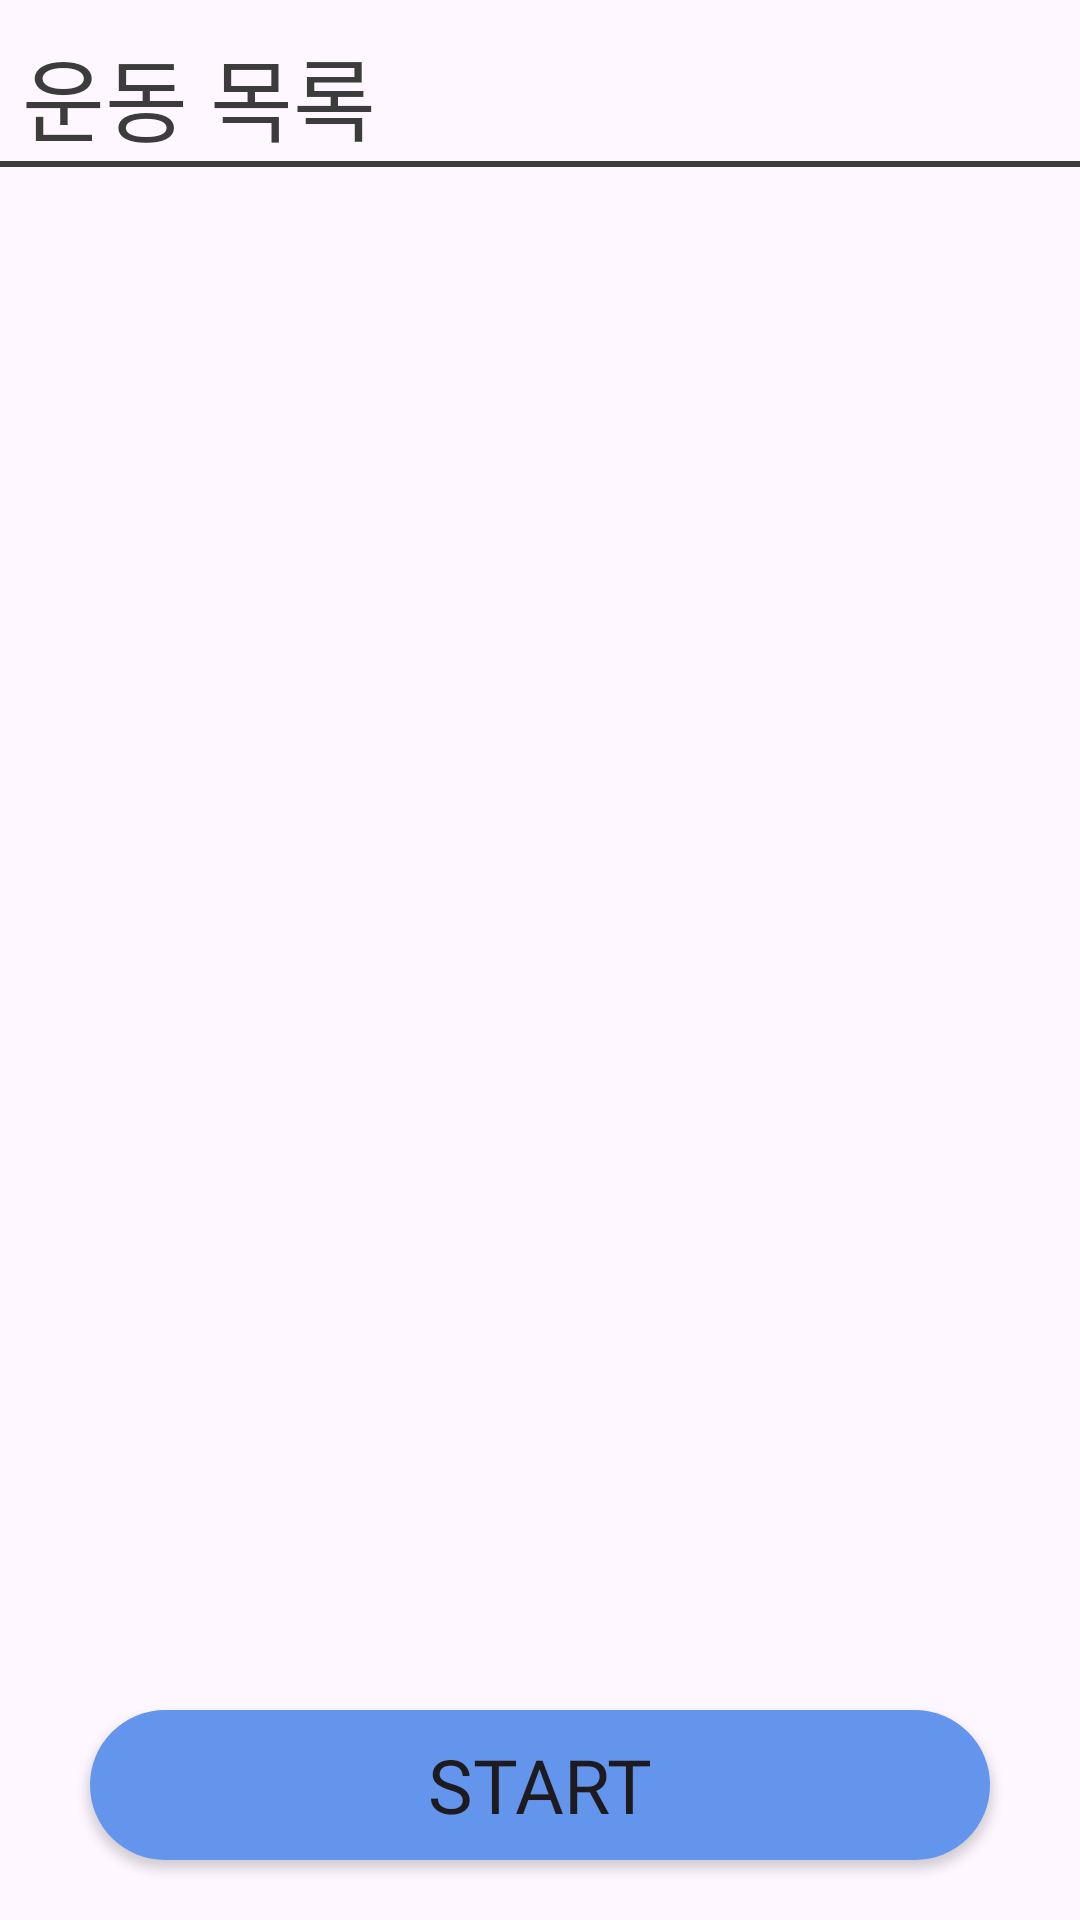

Here is an Android app screen rendered from its layout file. Give the layout XML and the strings, colors and styles it references.
<!-- AndroidManifest.xml: application theme Theme.Stretching -->
<!-- res/layout/activity_main.xml -->
<?xml version="1.0" encoding="utf-8"?>
<RelativeLayout xmlns:android="http://schemas.android.com/apk/res/android"
    xmlns:tools="http://schemas.android.com/tools"
    android:layout_width="match_parent"
    android:layout_height="match_parent"
    xmlns:app="http://schemas.android.com/apk/res-auto"
    tools:ignore="ExtraText"

    >

    <TextView
        android:id="@+id/textView"
        android:layout_width="wrap_content"
        android:layout_height="wrap_content"
        android:text=" 운동 목록"
        android:layout_marginTop="10dp"
        android:typeface="serif"
        android:textColor="#3c3c3c"
        android:textSize="30sp"
        tools:ignore="NotSibling"
        android:fontFamily="@font/montserratbold"/>
    <View
        android:id="@+id/line"
        android:layout_below="@id/textView"
        android:layout_width="500dp"
        android:layout_height="2dp"
        android:background="#3c3c3c"/>

    <ListView
        android:id="@+id/listView"
        android:layout_below="@id/line"
        android:layout_width="match_parent"
        android:layout_height="match_parent"
        >


    </ListView>
    <android.widget.Button
        android:id="@+id/button1"
        android:layout_width="300dp"
        android:layout_height="50dp"
        android:layout_margin="20dp"
        android:background="@drawable/round_button"
        android:elevation="30dp"
        android:text="Start"
        android:fontFamily="@font/montserratbold"
        android:textSize="25sp"
        android:layout_alignParentBottom="true"
        android:layout_centerHorizontal="true"/>

</RelativeLayout>
<!-- resources referenced by this layout -->
<resources>
  <!-- drawable round_button (drawable) -->
  <?xml version="1.0" encoding="utf-8"?>
  <shape xmlns:android="http://schemas.android.com/apk/res/android"
      android:shape="rectangle">
      <solid android:color="#6495ED" />
  
      <corners
          android:bottomRightRadius="30dp"
          android:bottomLeftRadius="30dp"
          android:topLeftRadius="30dp"
          android:topRightRadius="30dp"/>
  
  
  </shape>
  <style name="Theme.Stretching" parent="Base.Theme.Stretching" />
  <style name="Base.Theme.Stretching" parent="Theme.Material3.DayNight.NoActionBar">
          
          
      </style>
</resources>
